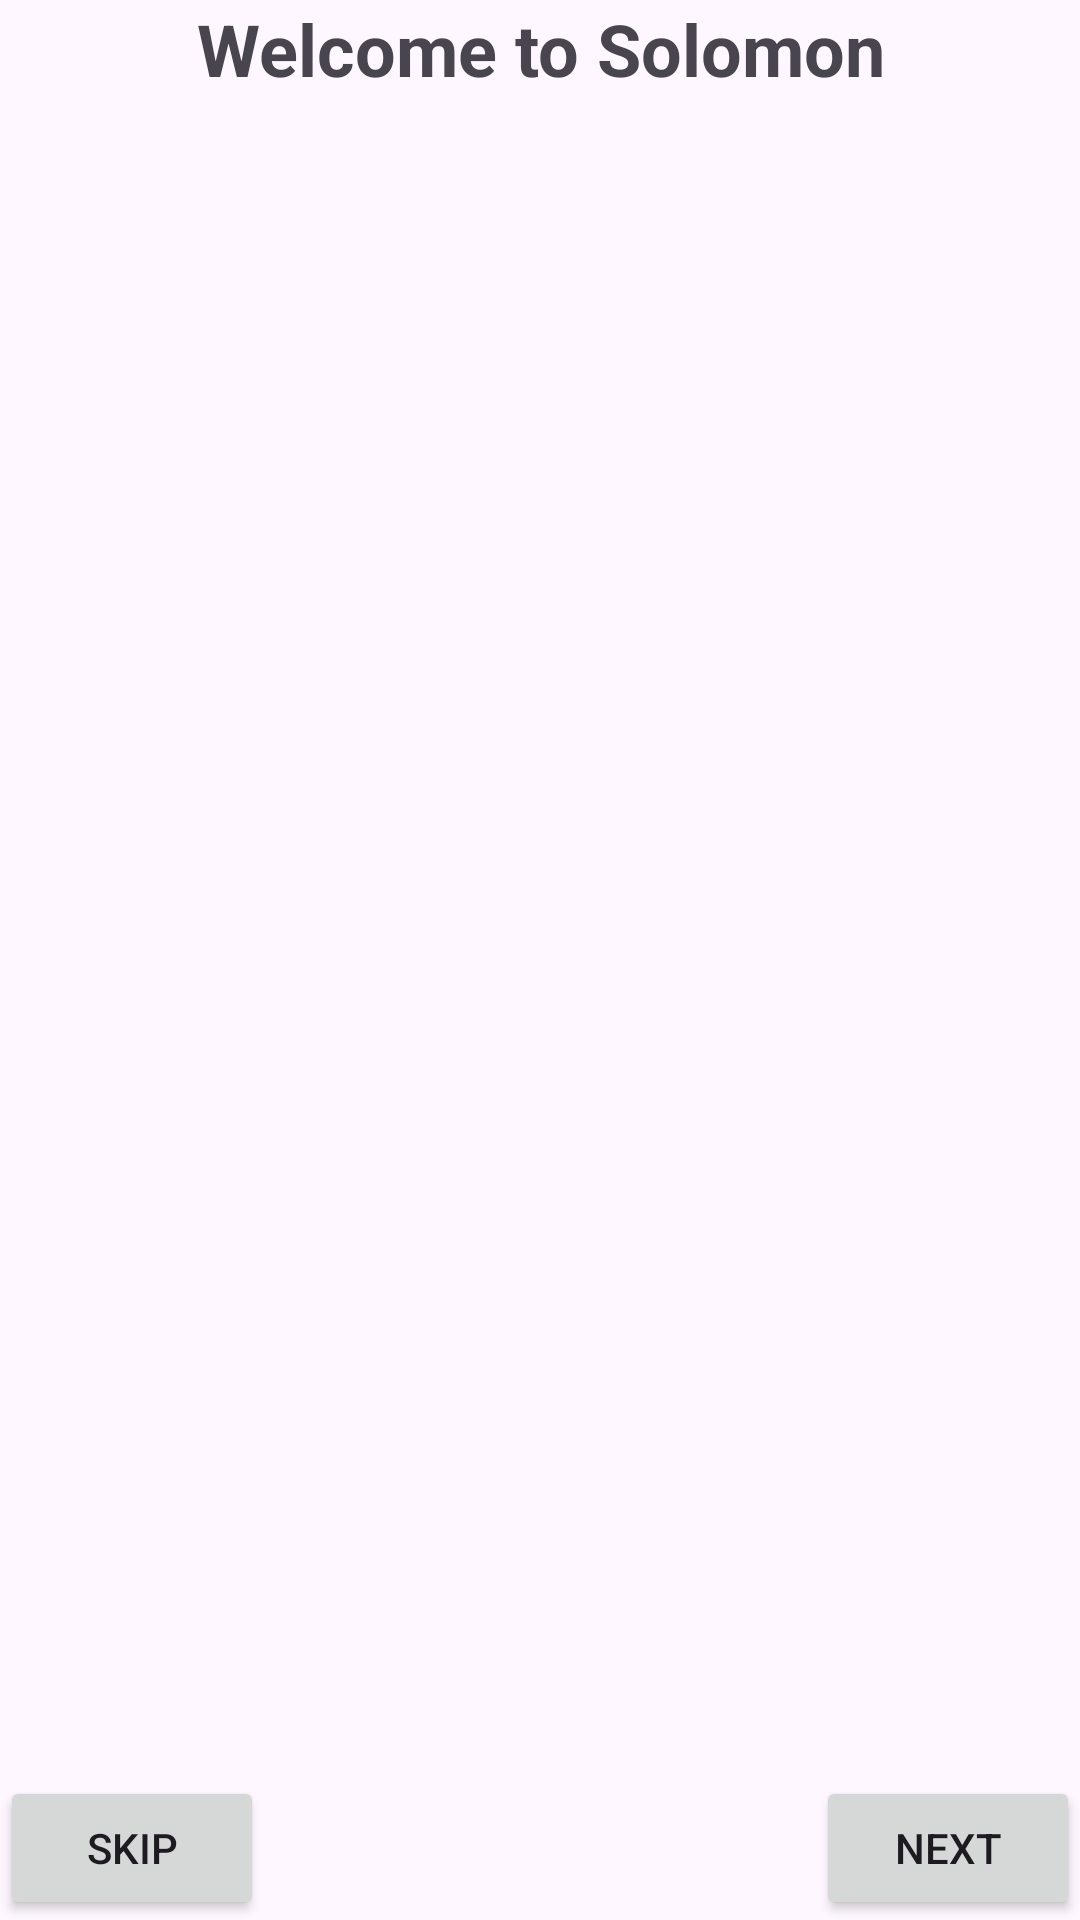

Produce the Android XML layout that renders to this screen, including the resource entries it uses.
<!-- AndroidManifest.xml: application theme Theme.AEO -->
<!-- res/layout/activity_onboarding.xml -->
<androidx.constraintlayout.widget.ConstraintLayout
    xmlns:android="http://schemas.android.com/apk/res/android"
    xmlns:app="http://schemas.android.com/apk/res-auto"
    android:id="@+id/main"
    android:layout_width="match_parent"
    android:layout_height="match_parent">

    <TextView
        android:id="@+id/tv_onboarding_title"
        android:layout_width="0dp"
        android:layout_height="wrap_content"
        android:text="Welcome to Solomon"
        android:textSize="24sp"
        android:textStyle="bold"
        android:gravity="center"
        app:layout_constraintTop_toTopOf="parent"
        app:layout_constraintStart_toStartOf="parent"
        app:layout_constraintEnd_toEndOf="parent"/>

    <Button
        android:id="@+id/btn_skip"
        android:layout_width="wrap_content"
        android:layout_height="wrap_content"
        android:text="Skip"
        app:layout_constraintBottom_toBottomOf="parent"
        app:layout_constraintStart_toStartOf="parent"/>

    <Button
        android:id="@+id/btn_next"
        android:layout_width="wrap_content"
        android:layout_height="wrap_content"
        android:text="Next"
        app:layout_constraintBottom_toBottomOf="parent"
        app:layout_constraintEnd_toEndOf="parent"/>
</androidx.constraintlayout.widget.ConstraintLayout>
<!-- resources referenced by this layout -->
<resources>
  <style name="Theme.AEO" parent="Base.Theme.AEO" />
  <style name="Base.Theme.AEO" parent="Theme.Material3.DayNight.NoActionBar">
          <item name="colorPrimary">@color/gradient_end</item>
          <item name="colorOnPrimary">@color/white</item>
          <item name="android:statusBarColor">@android:color/transparent</item>
          <item name="android:windowLightStatusBar">true</item>
      </style>
  <color name="gradient_end">#8A2BE2</color>
  <color name="white">#FFFFFF</color>
</resources>
